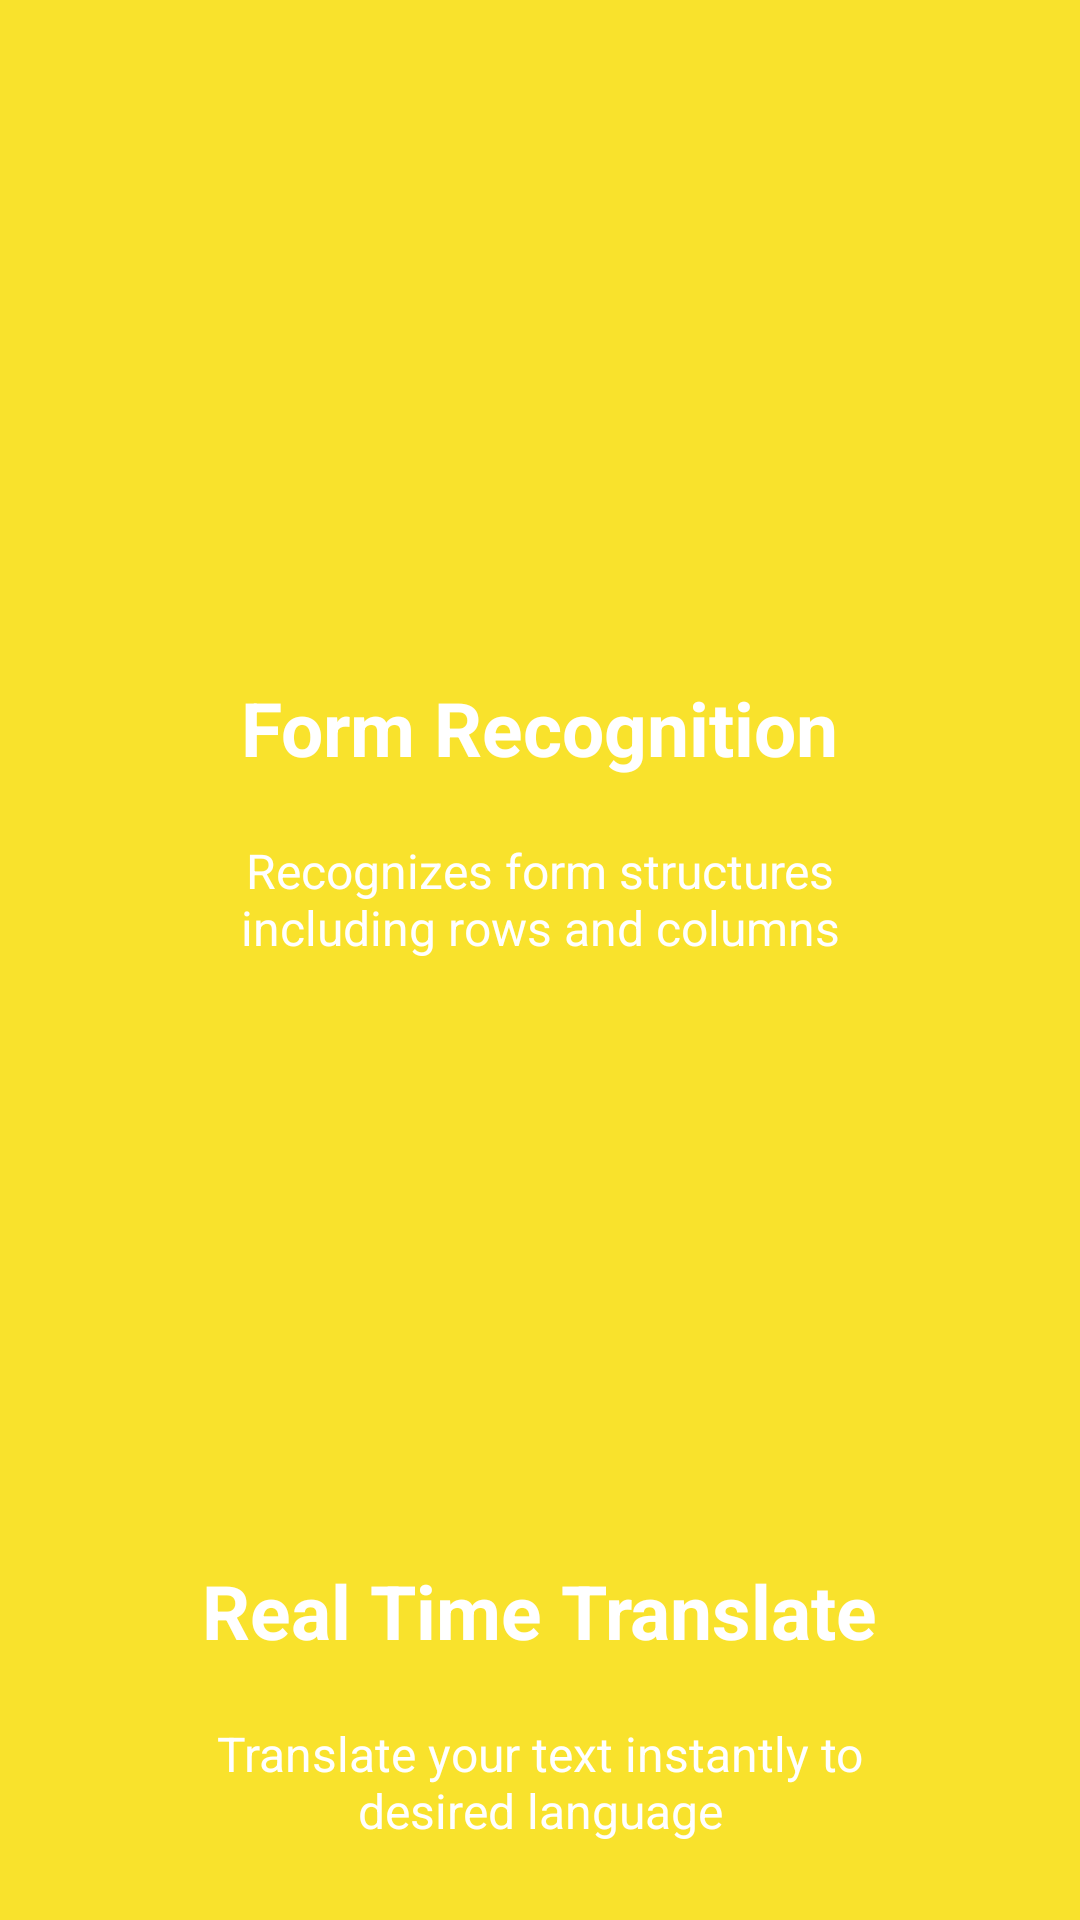

The Android layout XML behind this screen, and the referenced resources:
<!-- AndroidManifest.xml: application theme MaterialTheme -->
<!-- res/layout/welcome_slide3.xml -->
<?xml version="1.0" encoding="utf-8"?>
<RelativeLayout xmlns:android="http://schemas.android.com/apk/res/android"
    android:layout_width="match_parent"
    android:layout_height="match_parent"
    android:background="@color/colorthird">

    <GridLayout
        android:layout_width="wrap_content"
        android:layout_height="wrap_content"
        android:layout_centerInParent="true"
        android:columnOrderPreserved="false"
        android:padding="20dp"
        android:columnCount="1"
        android:rowCount="2">

        <LinearLayout
            android:layout_width="match_parent"
            android:layout_height="wrap_content"
            android:layout_centerInParent="true"
            android:gravity="center_horizontal"
            android:orientation="vertical">

            <ImageView
                android:layout_width="@dimen/img_width_height"
                android:layout_height="@dimen/img_width_height"
                android:src="@mipmap/icon_form"/>

            <TextView
                android:layout_width="wrap_content"
                android:layout_height="wrap_content"
                android:text="Form Recognition"
                android:textColor="@android:color/white"
                android:textSize="@dimen/slide_title"
                android:textStyle="bold" />

            <TextView
                android:layout_width="wrap_content"
                android:layout_height="wrap_content"
                android:layout_marginTop="20dp"
                android:paddingLeft="@dimen/desc_padding"
                android:paddingRight="@dimen/desc_padding"
                android:text="Recognizes form structures including rows and columns"
                android:textAlignment="center"
                android:textColor="@android:color/white"
                android:textSize="@dimen/slide_desc" />

        </LinearLayout>

        <LinearLayout
            android:layout_width="match_parent"
            android:layout_height="wrap_content"
            android:layout_centerInParent="true"
            android:gravity="center_horizontal"
            android:orientation="vertical">

            <ImageView
                android:layout_width="@dimen/img_width_height"
                android:layout_height="@dimen/img_width_height"
                android:src="@drawable/icon_translate"/>

            <TextView
                android:layout_width="wrap_content"
                android:layout_height="wrap_content"
                android:text="Real Time Translate"
                android:textColor="@android:color/white"
                android:textSize="@dimen/slide_title"
                android:textStyle="bold" />

            <TextView
                android:layout_width="wrap_content"
                android:layout_height="wrap_content"
                android:layout_marginTop="20dp"
                android:paddingLeft="@dimen/desc_padding"
                android:paddingRight="@dimen/desc_padding"
                android:text="Translate your text instantly to desired language"
                android:textAlignment="center"
                android:textColor="@android:color/white"
                android:textSize="@dimen/slide_desc" />

        </LinearLayout>

    </GridLayout>

</RelativeLayout>
<!-- resources referenced by this layout -->
<resources>
  <color name="colorthird">#F9E22C</color>
  <dimen name="desc_padding">40dp</dimen>
  <dimen name="img_width_height">200dp</dimen>
  <dimen name="slide_desc">16dp</dimen>
  <dimen name="slide_title">25dp</dimen>
  <style name="MaterialTheme" parent="Theme.MaterialComponents.Light.NoActionBar">
          <item name="colorPrimary">@color/colorPrimary</item>
          <item name="colorPrimaryDark">@color/colorPrimaryDark</item>
          <item name="colorAccent">@color/colorAccent</item>
          <item name="android:windowFullscreen">false</item>
          <item name="android:popupMenuStyle">@style/menuStyle</item>
          <item name="android:dropDownListViewStyle">@style/menuStyle</item>
          <item name="android:textAppearanceSmallPopupMenu">@style/menuStyle</item>
          <item name="android:textAppearanceLargePopupMenu">@style/menuStyle</item>
          <item name="buttonStyle">@style/Widget.AppCompat.Button.Borderless</item>
          <item name="android:textColorSecondary">@color/white</item>
      </style>
  <color name="colorPrimary">#616161</color>
  <color name="colorPrimaryDark">#4E4E4E</color>
  <color name="colorAccent">#F44336</color>
  <style name="menuStyle">
          <item name="android:textColor">@color/secondary_text_color</item>
          <item name="android:textSize">@dimen/text_size_11sp</item>
      </style>
  <color name="white">#ffffff</color>
  <color name="secondary_text_color">#626262</color>
  <dimen name="text_size_11sp">11sp</dimen>
</resources>
